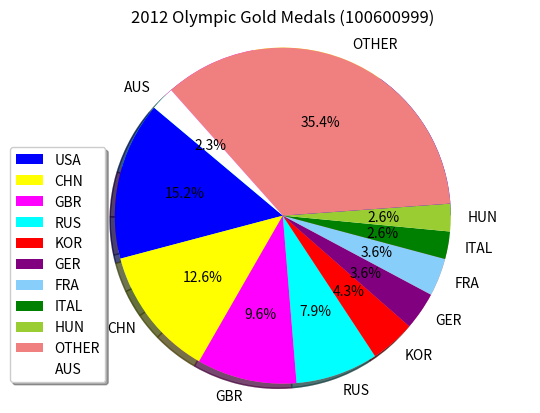

Reproduce this figure in Python.
#Venujan Satchithanantham
#10060099

import numpy as np
import matplotlib.pyplot as pyp

pyp.title('2012 Olympic Gold Medals (100600999)')
# Data to plot
labels = 'USA', 'CHN', 'GBR', 'RUS', 'KOR', 'GER', 'FRA', 'ITAL', 'HUN', 'OTHER', 'AUS'
medals = [46, 38, 29, 24, 13, 11, 11, 8, 8, 107, 7]
colors = ['blue', 'yellow', 'magenta', 'cyan', 'red', 'purple', 'lightskyblue', 'green', 'yellowgreen', 'lightcoral', 'white']
explode = (0, 0, 0, 0, 0, 0, 0, 0, 0, 0, 0)

pyp.pie(medals, colors=colors, shadow=True)
pyp.axis('equal')
pyp.legend(labels, loc=(-0.05, 0.05), shadow=True)

 
# Plot
pyp.pie(medals, explode=explode, labels=labels, colors=colors,
        autopct='%1.1f%%', shadow=True, startangle=140)
 
pyp.axis('equal')
pyp.show()




